Run: headless pygame with SDL's dummy video driver; simulated clock (each Clock.tick advances the game by its frame time, no real sleeping); random seed 0; keys injected as events and as key.get_pressed() state; mouse plan: one left click at the window centre at the start of phase 2, then a move to the lower-right quarter at the start of phase 3.
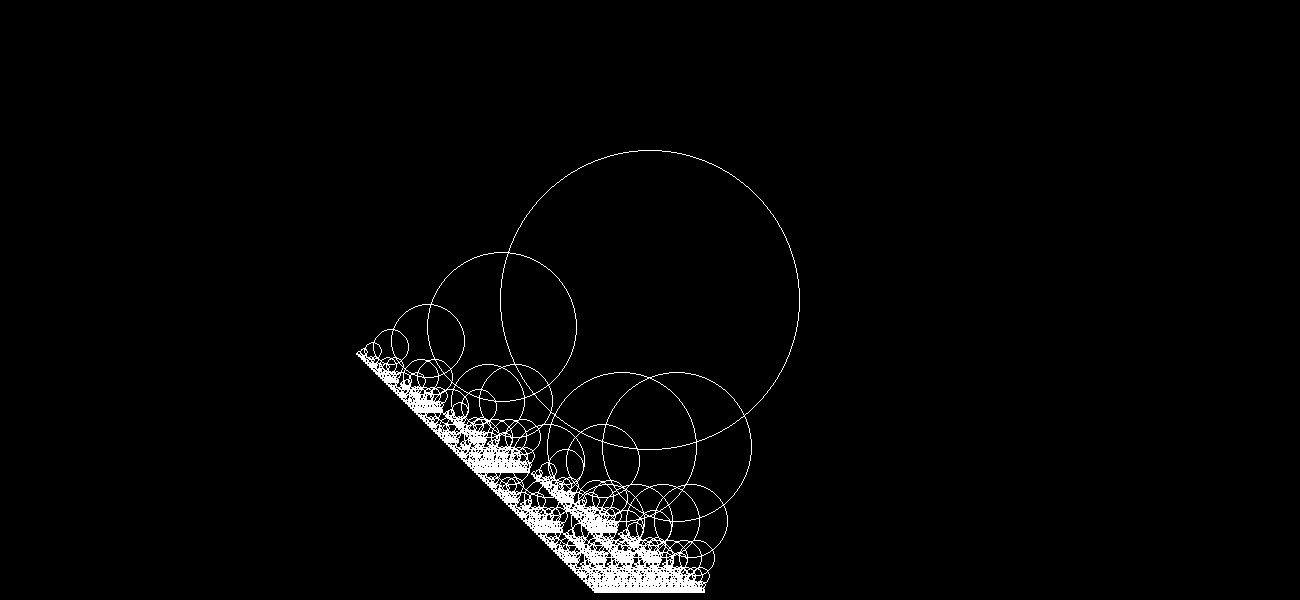
Frame 1 of 4 · flips 1–60 · no input
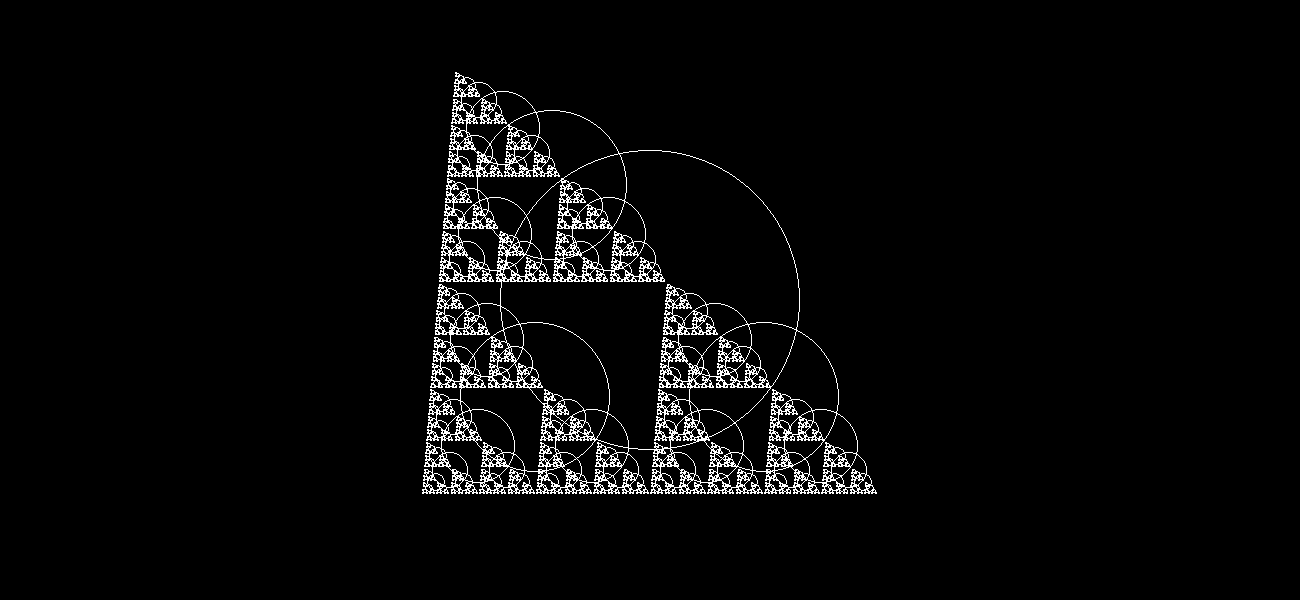
Frame 2 of 4 · flips 61–180 · clicked the window centre · tapped SPACE, RETURN · held RIGHT (→), D
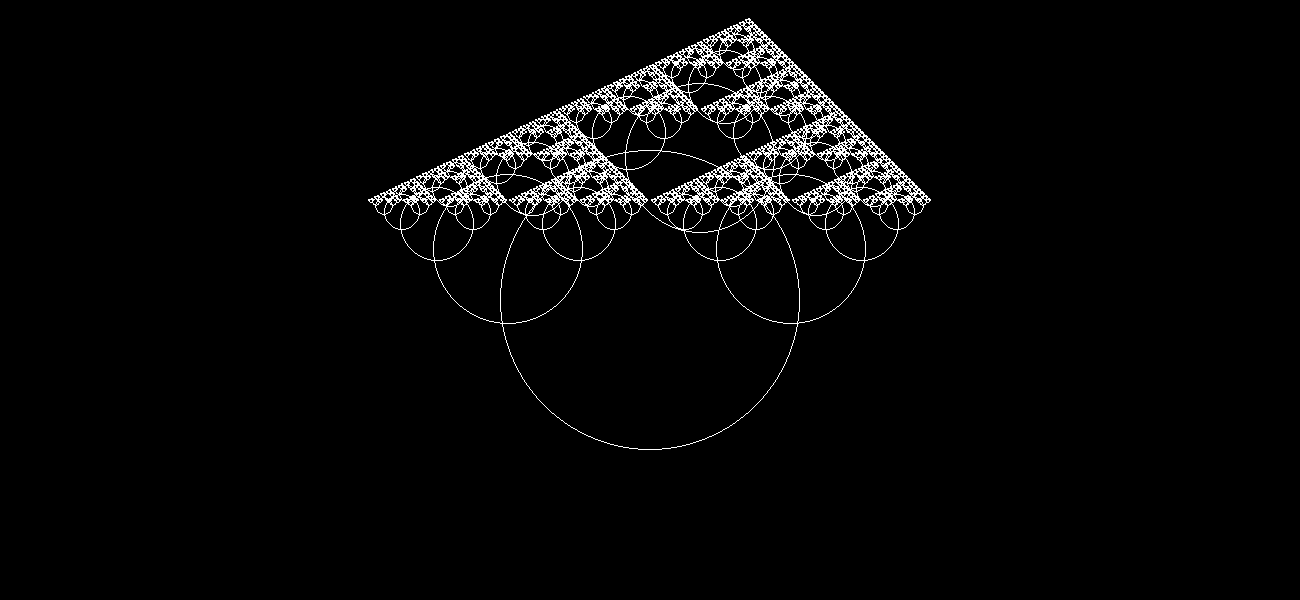
Frame 3 of 4 · flips 181–300 · moved the mouse to the lower-right quarter · held DOWN (↓), S
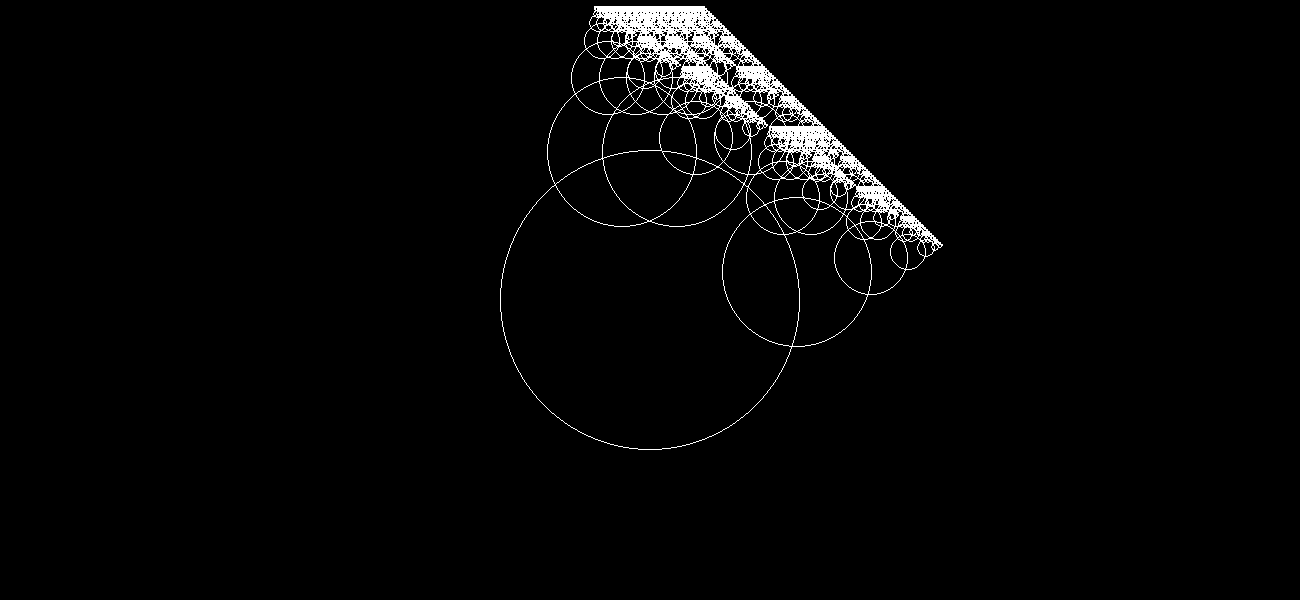
Frame 4 of 4 · flips 301–420 · held LEFT (←), A, UP (↑), W

The pygame program that drew these frames:

import pygame, sys
from math import cos, sin, radians

pygame.init()

WIDTH = 1300
HEIGHT = 600
FPS = 60
window = pygame.display.set_mode((WIDTH, HEIGHT))
clock = pygame.time.Clock()

WHITE = (255, 255, 255)
BLACK = (0, 0, 0)

a = 50
def drawCircle(x, y, r):
    pygame.draw.circle(window, WHITE, (x, y), r, 1)
    if r > 2:
        newX = cos(radians(a)) * r
        newY = sin(radians(a)) * r
        drawCircle(x + newX, y + newY, r/2)
        # drawCircle(x - newX, y - newY, r/2)
        drawCircle(x - newY, y + newX, r/2)
        # drawCircle(x + newX, y - newY, r/2)

        drawCircle(x - newX, y + newY, r/2)

        # drawCircle(x - r, y, r/2)
        # drawCircle(x + r, y, r/2)
        # drawCircle(x, y - r, r/2)
        # drawCircle(x, y + r, r/2)

while True:
    for event in pygame.event.get():
        if event.type == pygame.QUIT or (event.type == pygame.KEYUP and event.key == pygame.K_ESCAPE):
            pygame.quit()
            sys.exit()

    window.fill(BLACK)
    drawCircle(WIDTH/2, HEIGHT/2, 150)
    # a = pygame.mouse.get_pos()[0] / WIDTH * 360
    a += .5

    pygame.display.set_caption(f"FPS: {clock.get_fps():.0f}")
    pygame.display.update()
    clock.tick(FPS)
